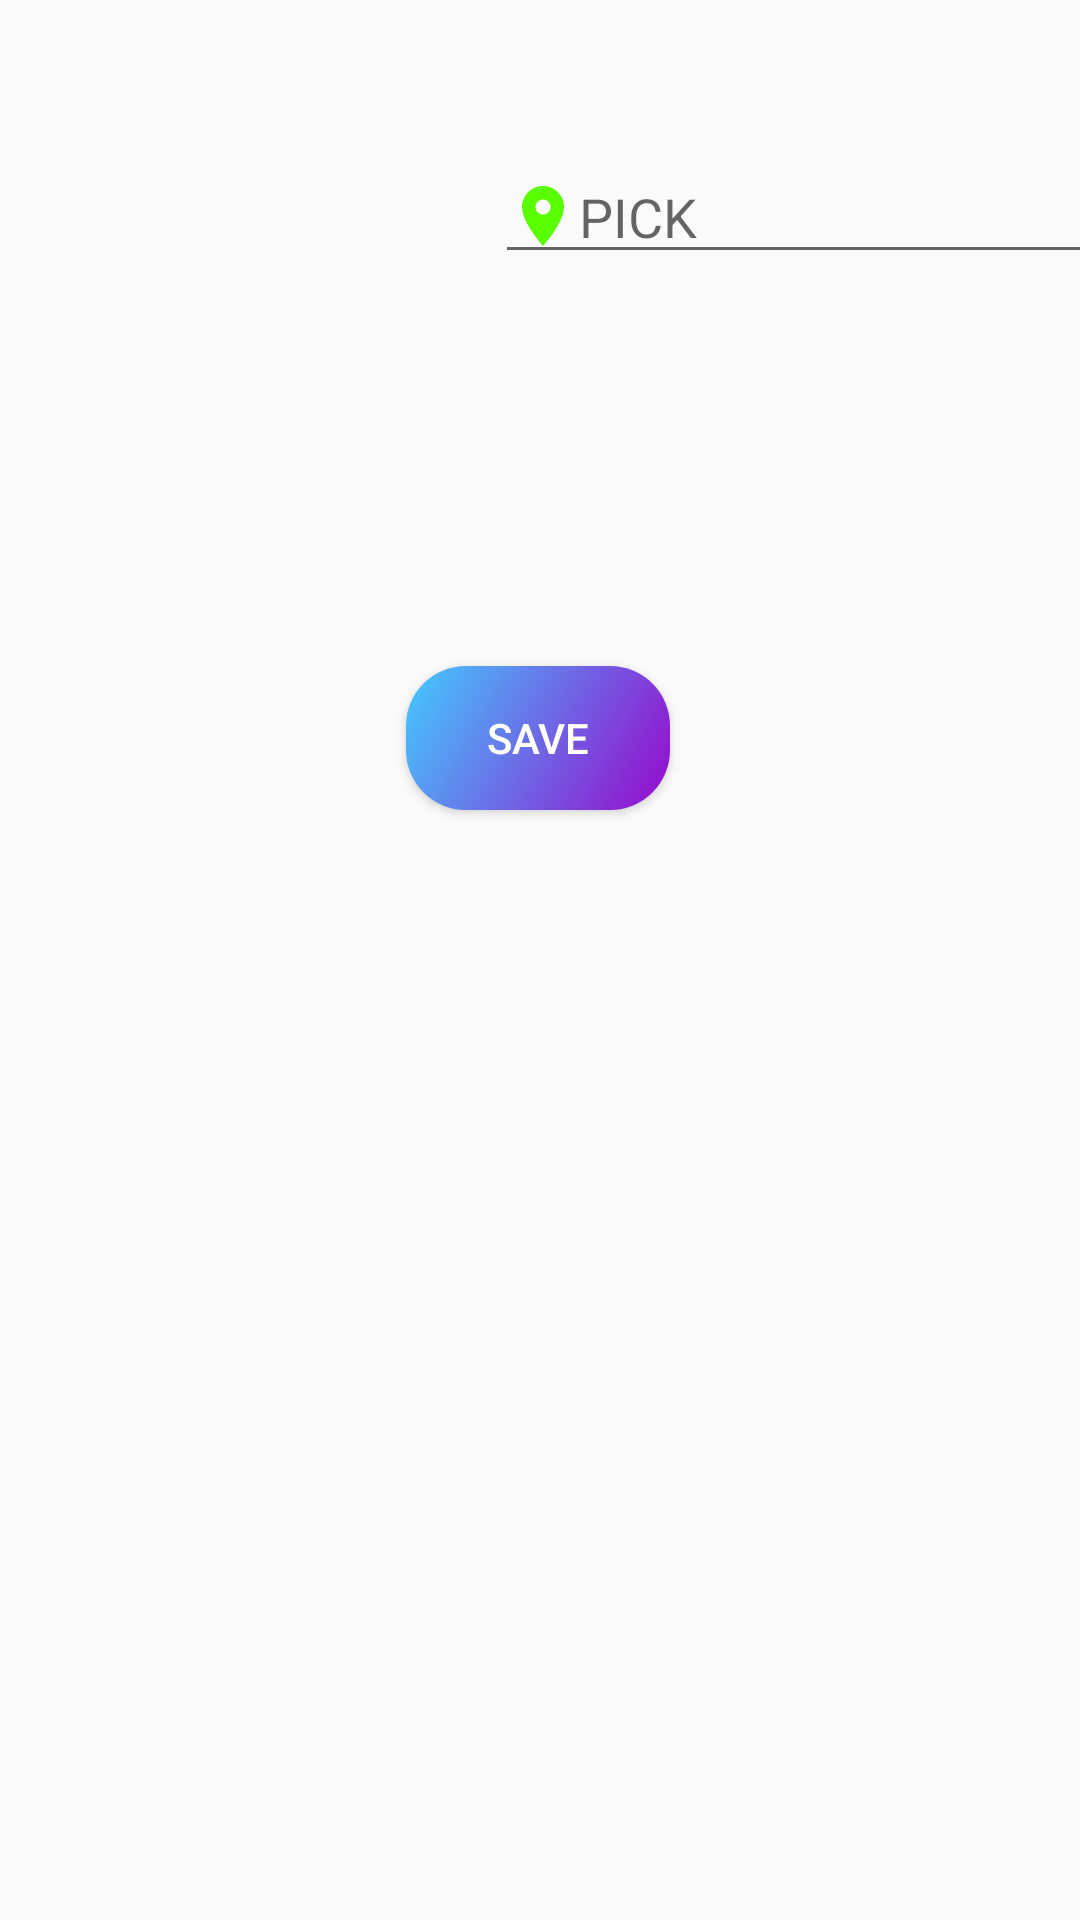

Reconstruct the res/layout file that produces this screen, plus the resources it refers to.
<!-- AndroidManifest.xml: application theme Theme.Fleix -->
<!-- res/layout/activity_pick_address.xml -->
<?xml version="1.0" encoding="utf-8"?>
<androidx.constraintlayout.widget.ConstraintLayout xmlns:android="http://schemas.android.com/apk/res/android"
    xmlns:app="http://schemas.android.com/apk/res-auto"
    xmlns:tools="http://schemas.android.com/tools"
    android:layout_width="match_parent"
    android:layout_height="match_parent"
    tools:context=".Activities.PickAddress">

    <ImageView
        android:id="@+id/imageView4"
        android:layout_width="wrap_content"
        android:layout_height="wrap_content"
        android:scaleType="centerCrop"
        app:layout_constraintBottom_toBottomOf="parent"
        app:layout_constraintEnd_toEndOf="parent"
        app:layout_constraintHorizontal_bias="0.5"
        app:layout_constraintStart_toStartOf="parent"
        app:layout_constraintTop_toTopOf="parent"
        app:srcCompat="@drawable/travel_2" />

    <EditText
        android:id="@+id/pick_location"
        android:layout_width="wrap_content"
        android:layout_height="wrap_content"
        android:layout_marginTop="50dp"
        android:ems="10"
        android:hint="PICK"
        android:inputType="textPersonName"
        app:layout_constraintEnd_toEndOf="parent"
        app:layout_constraintStart_toStartOf="@+id/imageView4"
        app:layout_constraintTop_toTopOf="parent"
        android:drawableStart="@drawable/reciever_location"/>

    <Button
        android:id="@+id/Save"
        android:layout_width="wrap_content"
        android:layout_height="wrap_content"
        android:layout_marginBottom="50dp"
        android:background="@drawable/grad_"
        android:text="SAVE"
        android:textColor="#FFFFFF"
        app:layout_constraintBottom_toBottomOf="@+id/imageView4"
        app:layout_constraintEnd_toEndOf="parent"
        app:layout_constraintHorizontal_bias="0.498"
        app:layout_constraintStart_toStartOf="parent" />
</androidx.constraintlayout.widget.ConstraintLayout>
<!-- resources referenced by this layout -->
<resources>
  <!-- drawable grad_ (drawable-v24) -->
  <?xml version="1.0" encoding="utf-8"?>
  <shape xmlns:android="http://schemas.android.com/apk/res/android">
      <gradient
          android:startColor="#43CBFF"
          android:endColor="#9708CC"
          android:angle="315">
      </gradient>
      <corners
          android:radius="20dp">
      </corners>
  </shape>
  <!-- drawable reciever_location (drawable) -->
  <vector android:height="24dp" android:tint="#59FF00"
      android:viewportHeight="24" android:viewportWidth="24"
      android:width="24dp" xmlns:android="http://schemas.android.com/apk/res/android">
      <path android:fillColor="@android:color/white" android:pathData="M12,2C8.13,2 5,5.13 5,9c0,5.25 7,13 7,13s7,-7.75 7,-13c0,-3.87 -3.13,-7 -7,-7zM12,11.5c-1.38,0 -2.5,-1.12 -2.5,-2.5s1.12,-2.5 2.5,-2.5 2.5,1.12 2.5,2.5 -1.12,2.5 -2.5,2.5z"/>
  </vector>
  <style name="Theme.Fleix" parent="Theme.AppCompat.DayNight.NoActionBar">
          
          <item name="colorPrimary">@color/purple_500</item>
          <item name="colorPrimaryVariant">@color/purple_700</item>
          <item name="colorOnPrimary">@color/white</item>
          
          <item name="colorSecondary">@color/teal_200</item>
          <item name="colorSecondaryVariant">@color/teal_700</item>
          <item name="colorOnSecondary">@color/black</item>
          
          <item name="android:statusBarColor" tools:targetApi="l">?attr/colorPrimaryVariant</item>
          
      </style>
  <color name="purple_500">#FF6200EE</color>
  <color name="purple_700">#FF3700B3</color>
  <color name="white">#FFFFFFFF</color>
  <color name="teal_200">#FF03DAC5</color>
  <color name="teal_700">#FF018786</color>
  <color name="black">#FF000000</color>
</resources>
